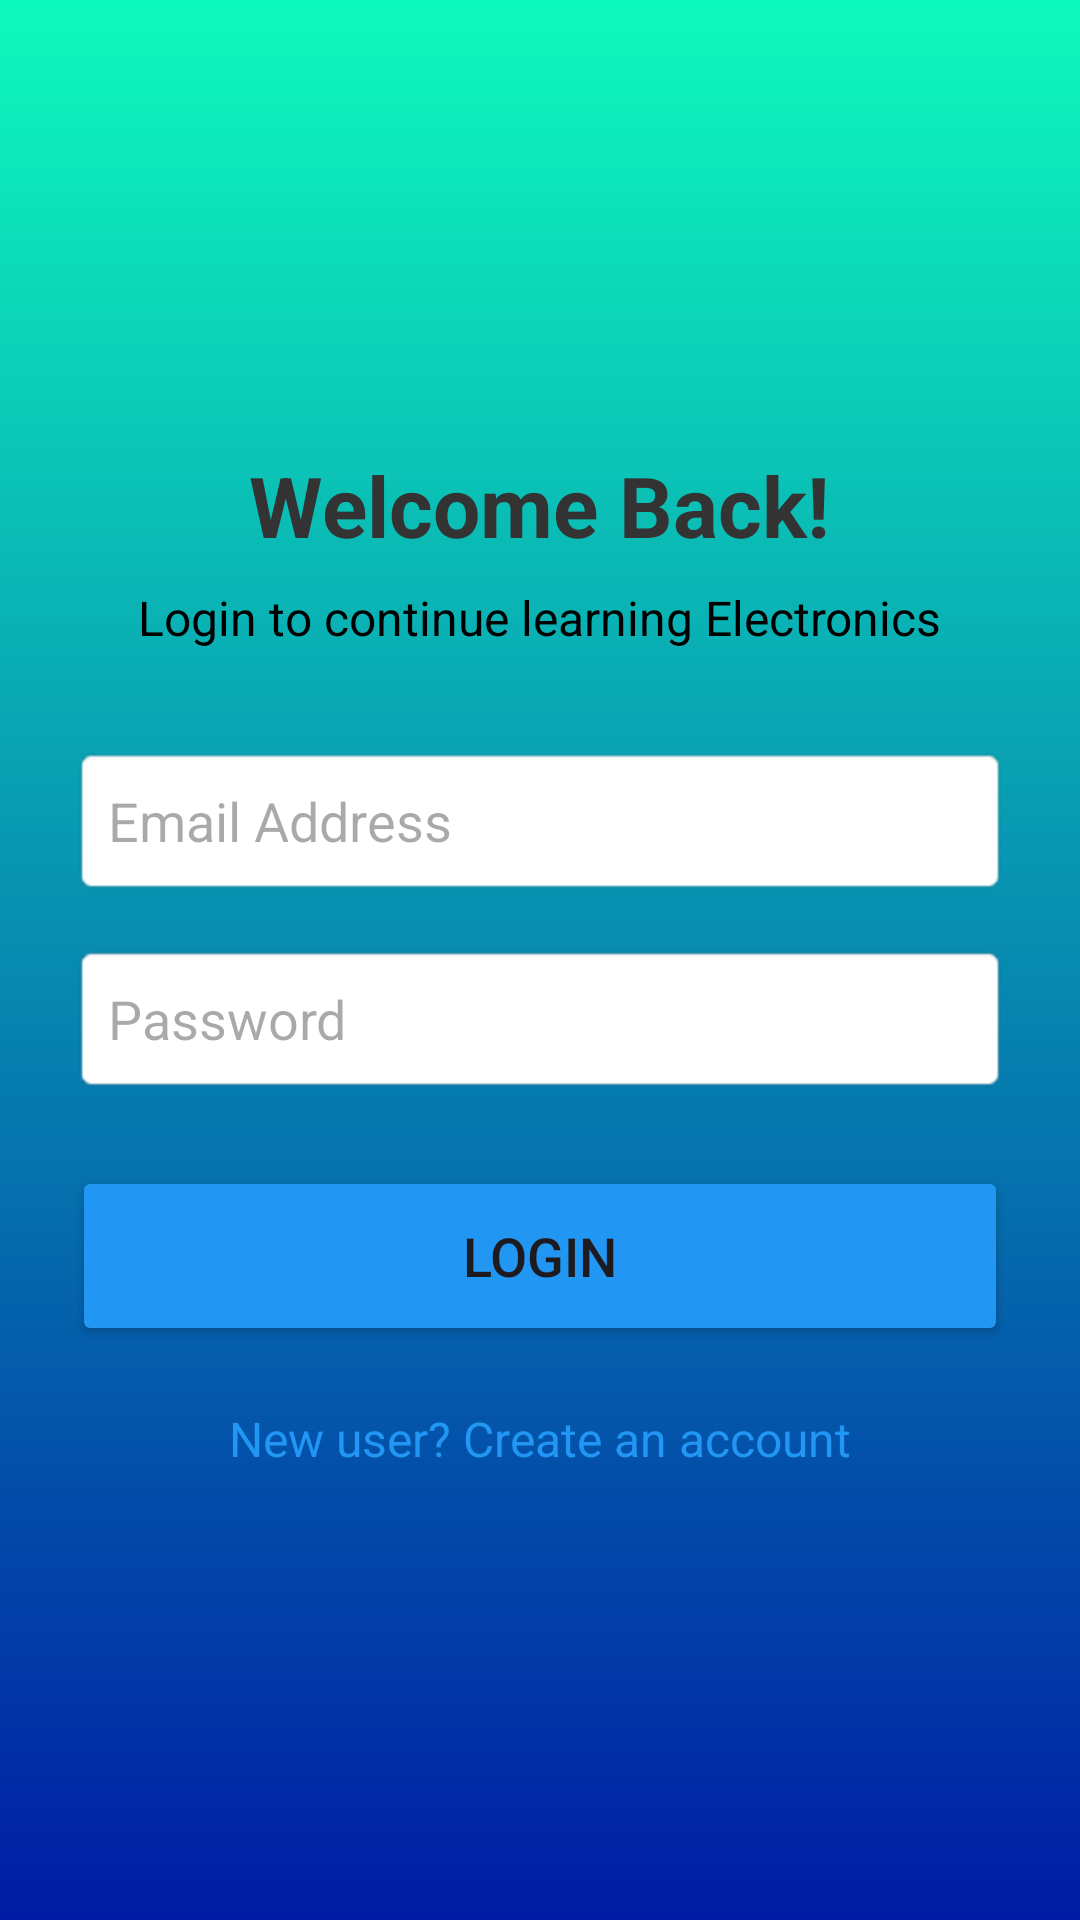

This screen was rendered from an Android layout file. Write that file and the resources it references.
<!-- AndroidManifest.xml: application theme Theme.ElectroLearn -->
<!-- res/layout/activity_login.xml -->
<?xml version="1.0" encoding="utf-8"?>
<LinearLayout xmlns:android="http://schemas.android.com/apk/res/android"
    android:layout_width="match_parent"
    android:layout_height="match_parent"
    android:orientation="vertical"
    android:padding="24dp"
    android:gravity="center"
    android:background="@drawable/background">



    <TextView
        android:layout_width="wrap_content"
        android:layout_height="wrap_content"
        android:text="Welcome Back!"
        android:textSize="28sp"
        android:textStyle="bold"
        android:textColor="#333333"
        android:layout_marginBottom="8dp"/>

    <TextView
        android:layout_width="wrap_content"
        android:layout_height="wrap_content"
        android:text="Login to continue learning Electronics"
        android:textSize="16sp"
        android:textColor="@color/black"
        android:layout_marginBottom="32dp"/>

    <EditText
        android:id="@+id/etLoginEmail"
        android:layout_width="match_parent"
        android:layout_height="50dp"
        android:background="@android:drawable/editbox_background"
        android:hint="Email Address"
        android:inputType="textEmailAddress"
        android:padding="12dp"
        android:layout_marginBottom="16dp"/>

    <EditText
        android:id="@+id/etLoginPassword"
        android:layout_width="match_parent"
        android:layout_height="50dp"
        android:background="@android:drawable/editbox_background"
        android:hint="Password"
        android:inputType="textPassword"
        android:padding="12dp"
        android:layout_marginBottom="24dp"/>

    <Button
        android:id="@+id/btnLogin"
        android:layout_width="match_parent"
        android:layout_height="60dp"
        android:text="Login"
        android:textSize="18sp"
        android:backgroundTint="#2196F3"/>

    <TextView
        android:id="@+id/tvRedirectSignup"
        android:layout_width="wrap_content"
        android:layout_height="wrap_content"
        android:text="New user? Create an account"
        android:layout_marginTop="20dp"
        android:textColor="#2196F3"
        android:textSize="16sp"/>

</LinearLayout>
<!-- resources referenced by this layout -->
<resources>
  <color name="black">#FF000000</color>
  <!-- drawable background (drawable) -->
  <?xml version="1.0" encoding="utf-8"?>
  <shape xmlns:android="http://schemas.android.com/apk/res/android">
  
      <gradient android:angle="100" android:type="linear"
          android:startColor="#0EFABC" android:endColor="#001BA4"/>
  
  
  </shape>
  <style name="Theme.ElectroLearn" parent="Base.Theme.ElectroLearn" />
  <style name="Base.Theme.ElectroLearn" parent="Theme.Material3.DayNight.NoActionBar">
          
          
      </style>
</resources>
